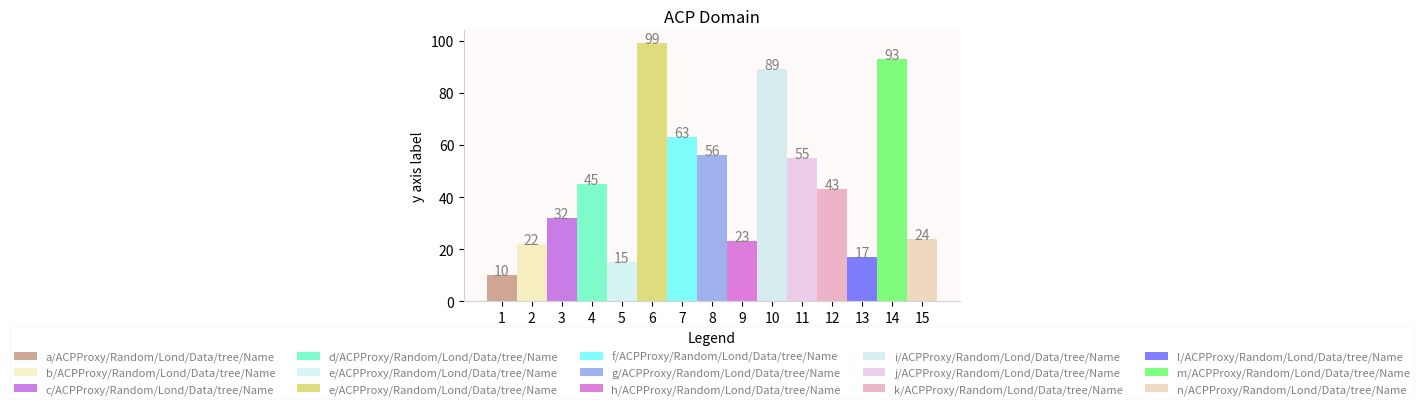

Here is the Python script that generated this plot:
import matplotlib.pyplot as plt
import numpy as np
import random
from matplotlib import style

colors = [u'indigo', u'gold', u'firebrick', u'indianred', u'yellow', u'darkolivegreen', u'darkseagreen',u'midnightblue',
          u'darkorange', u'darkslategrey', u'mediumvioletred', u'mediumorchid', u'mediumslateblue',u'salmon',u'pink',
          u'black', u'springgreen', u'orange', u'brown', u'turquoise', u'olivedrab',u'slategrey',u'peachpuff',u'dimgray',
          u'cyan', u'silver', u'skyblue', u'gray', u'darkturquoise', u'goldenrod', u'darkgreen', u'darkviolet',
          u'darkgray', u'teal', u'darkmagenta', u'yellowgreen',u'blueviolet',u'y', u'mediumaquamarine', u'darkorchid',
          u'thistle', u'violet', u'navy', u'dimgrey', u'orchid', u'blue',u'cornflowerblue', u'palegoldenrod',
          u'darkblue', u'coral', u'darkkhaki', u'mediumpurple', u'red', u'bisque', u'slategray',u'hotpink',u'm',
          u'darkcyan',u'khaki', u'wheat', u'deepskyblue', u'rebeccapurple', u'darkred', u'steelblue',u'tomato',
          u'gainsboro', u'c', u'mediumturquoise', u'g', u'k', u'purple', u'burlywood', u'darksalmon',u'powderblue',
          u'greenyellow', u'royalblue', u'sienna', u'orangered', u'lime', u'palegreen', u'mistyrose', u'seashell',
          u'mediumspringgreen', u'fuchsia', u'chartreuse', u'blanchedalmond', u'peru', u'aquamarine',
          u'darkslategray', u'darkgoldenrod', u'lawngreen', u'chocolate', u'crimson',u'seagreen', u'mediumblue',
          u'forestgreen', u'darkgrey', u'olive', u'b', u'moccasin',u'green', u'paleturquoise',
          u'limegreen', u'saddlebrown', u'grey', u'darkslateblue', u'r', u'deeppink', u'plum',u'rosybrown',
          u'cadetblue', u'dodgerblue', u'maroon', u'sandybrown', u'aqua', u'magenta', u'tan',u'palevioletred',
          u'mediumseagreen', u'slateblue']

# y - data_set
y = [10,22,32,45,15,99,63,56,23,89,55,43,17,93,24]
# x - 0 to the length of dataset(y)
x = [x for x in range(1,len(y)+1)]
# Legend - names
legend_names = ['a/ACPProxy/Random/Lond/Data/tree/Name','b/ACPProxy/Random/Lond/Data/tree/Name',
           'c/ACPProxy/Random/Lond/Data/tree/Name','d/ACPProxy/Random/Lond/Data/tree/Name',
           'e/ACPProxy/Random/Lond/Data/tree/Name','e/ACPProxy/Random/Lond/Data/tree/Name',
           'f/ACPProxy/Random/Lond/Data/tree/Name','g/ACPProxy/Random/Lond/Data/tree/Name',
           'h/ACPProxy/Random/Lond/Data/tree/Name','i/ACPProxy/Random/Lond/Data/tree/Name',
           'j/ACPProxy/Random/Lond/Data/tree/Name','k/ACPProxy/Random/Lond/Data/tree/Name',
           'l/ACPProxy/Random/Lond/Data/tree/Name','m/ACPProxy/Random/Lond/Data/tree/Name',
           'n/ACPProxy/Random/Lond/Data/tree/Name']


fig = plt.figure()


ax1 = plt.subplot2grid((8,5), (0,0), rowspan=6, colspan=5)
ax1.set_facecolor('snow')
ax1.spines['left'].set_color('lightgrey')
ax1.spines['bottom'].set_color('lightgrey')
ax1.spines['top'].set_visible(False)
ax1.spines['right'].set_visible(False)
ax1.set_xticks(x)


ax1.set_title('ACP Domain')
for index, val in enumerate(y):
    ax1.bar(x[index], y[index], 1, label=legend_names[index], alpha=0.5, color = random.sample(colors, 30))
for a,b in zip(x, y):
    plt.text(a, b, str(b), ha='center', color='grey')
ax1.set_xlabel('x axis label')
ax1.set_ylabel('y axis label')


ax2 = plt.subplot2grid((8, 5), (6, 0), rowspan=2, colspan=5)
ax2.set_facecolor('white')
ax2.spines['left'].set_visible(False)
ax2.spines['bottom'].set_visible(False)
ax2.spines['top'].set_visible(False)
ax2.spines['right'].set_visible(False)
ax2.set_xticks([],minor=False)
ax2.set_yticks([],minor=False)

handles, labels = ax1.get_legend_handles_labels()
legend = ax2.legend(handles, labels, loc='center',title='Legend', framealpha=0.1, ncol=5,prop={'size':8}, fancybox=True, borderaxespad=0)
for text in legend.get_texts():
    text.set_color("grey")

plt.subplots_adjust(wspace=0.2,hspace=1)

plt.show()
